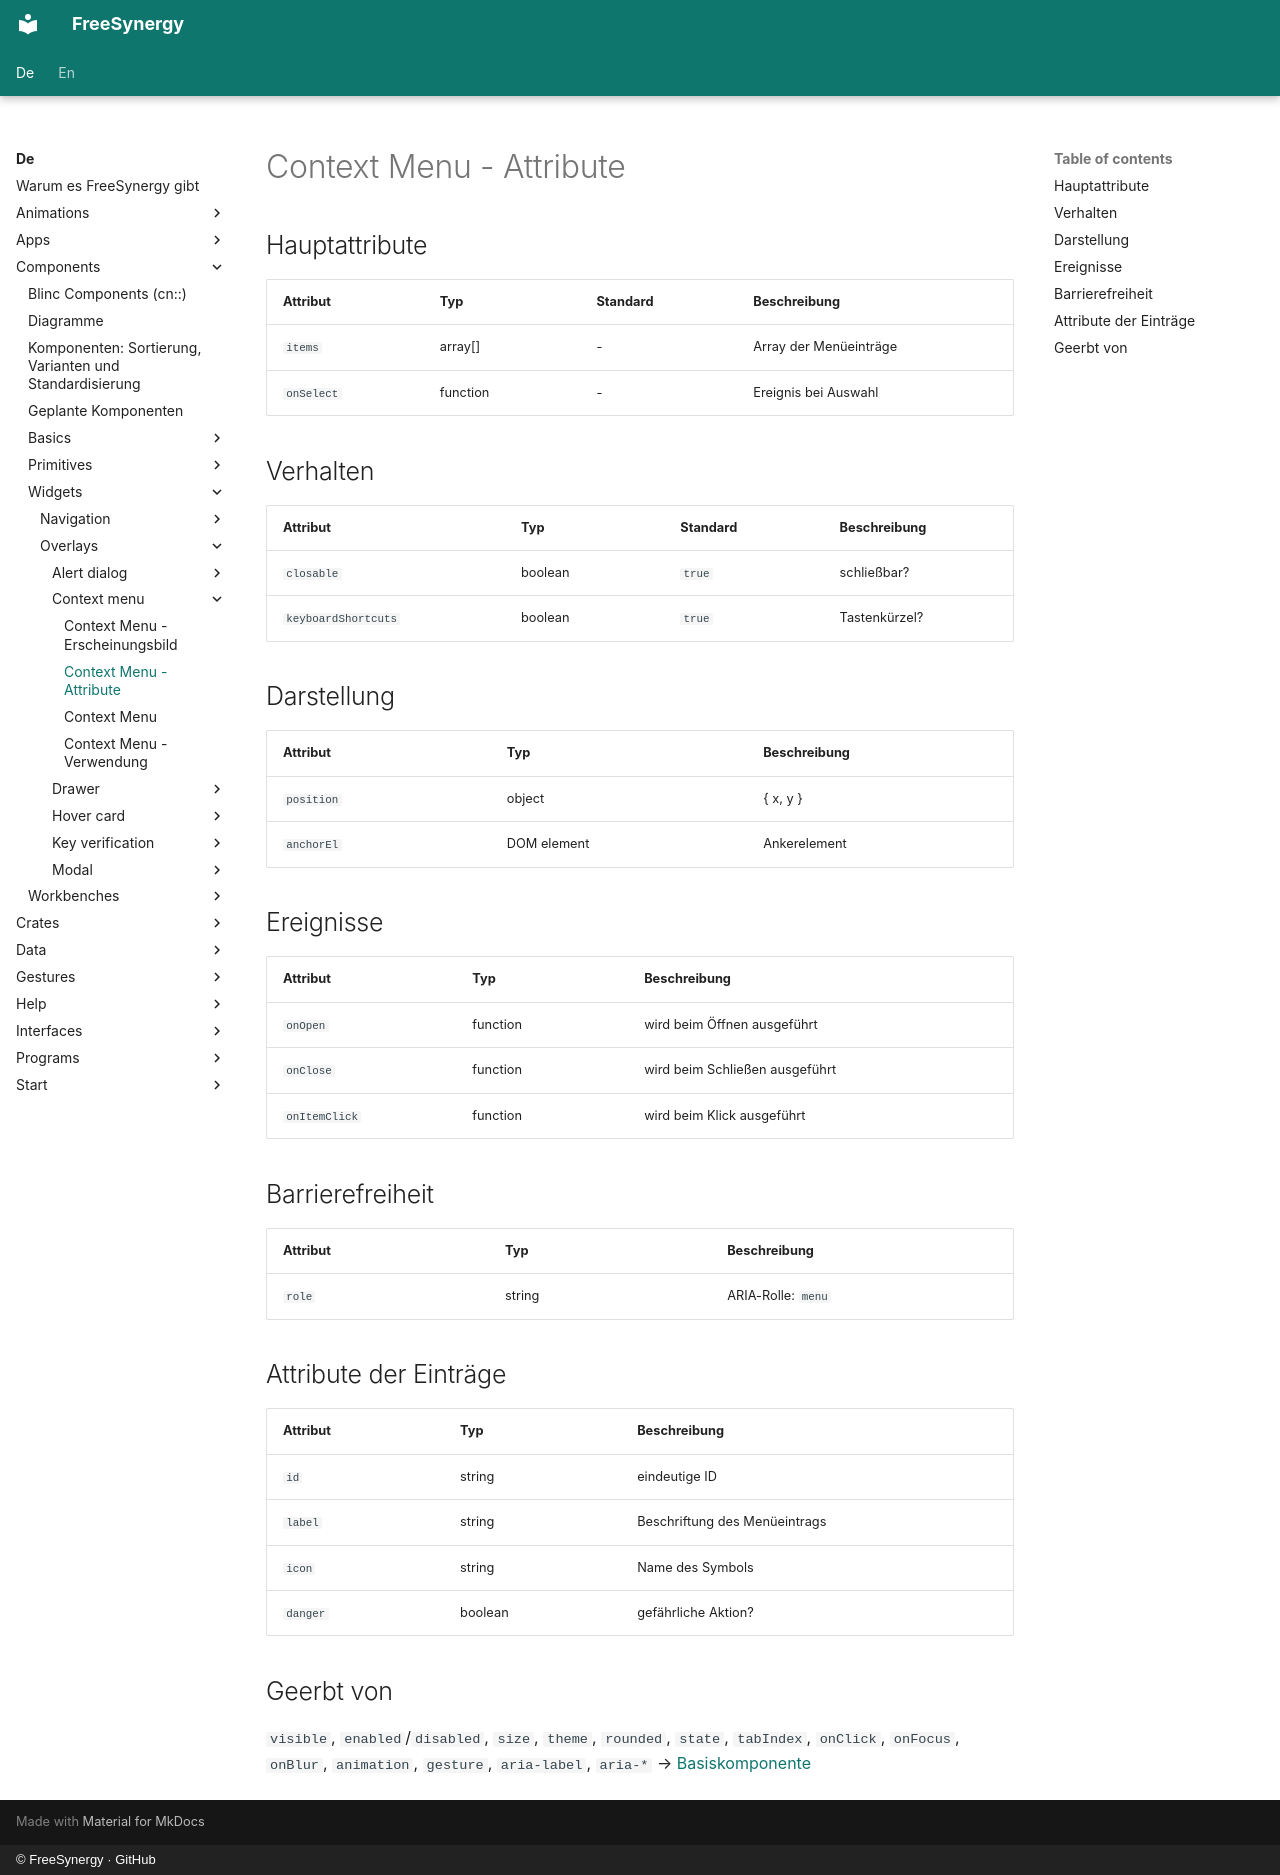

repository: FreeSynergy/fs-documentation · page: de/components/widgets/overlays/context-menu/attributes/index.html · generator: mkdocs · copyright: © FreeSynergy · GitHub

# Context Menu - Attribute

## Hauptattribute

| Attribut | Typ | Standard | Beschreibung |
|----------|-----|----------|--------------|
| `items` | array[] | - | Array der Menüeinträge |
| `onSelect` | function | - | Ereignis bei Auswahl |

## Verhalten

| Attribut | Typ | Standard | Beschreibung |
|---|---|---|---|
| `closable` | boolean | `true` | schließbar? |
| `keyboardShortcuts` | boolean | `true` | Tastenkürzel? |

## Darstellung

| Attribut | Typ | Beschreibung |
|----------|-----|--------------|
| `position` | object | { x, y } |
| `anchorEl` | DOM element | Ankerelement |

## Ereignisse

| Attribut | Typ | Beschreibung |
|----------|-----|--------------|
| `onOpen` | function | wird beim Öffnen ausgeführt |
| `onClose` | function | wird beim Schließen ausgeführt |
| `onItemClick` | function | wird beim Klick ausgeführt |

## Barrierefreiheit

| Attribut | Typ | Beschreibung |
|----------|-----|--------------|
| `role` | string | ARIA-Rolle: `menu` |

## Attribute der Einträge

| Attribut | Typ | Beschreibung |
|----------|-----|--------------|
| `id` | string | eindeutige ID |
| `label` | string | Beschriftung des Menüeintrags |
| `icon` | string | Name des Symbols |
| `danger` | boolean | gefährliche Aktion? |

## Geerbt von

`visible`, `enabled`/`disabled`, `size`, `theme`, `rounded`, `state`,
`tabIndex`, `onClick`, `onFocus`, `onBlur`, `animation`, `gesture`,
`aria-label`, `aria-*` → [Basiskomponente](../../../primitives/basics/base.md)
